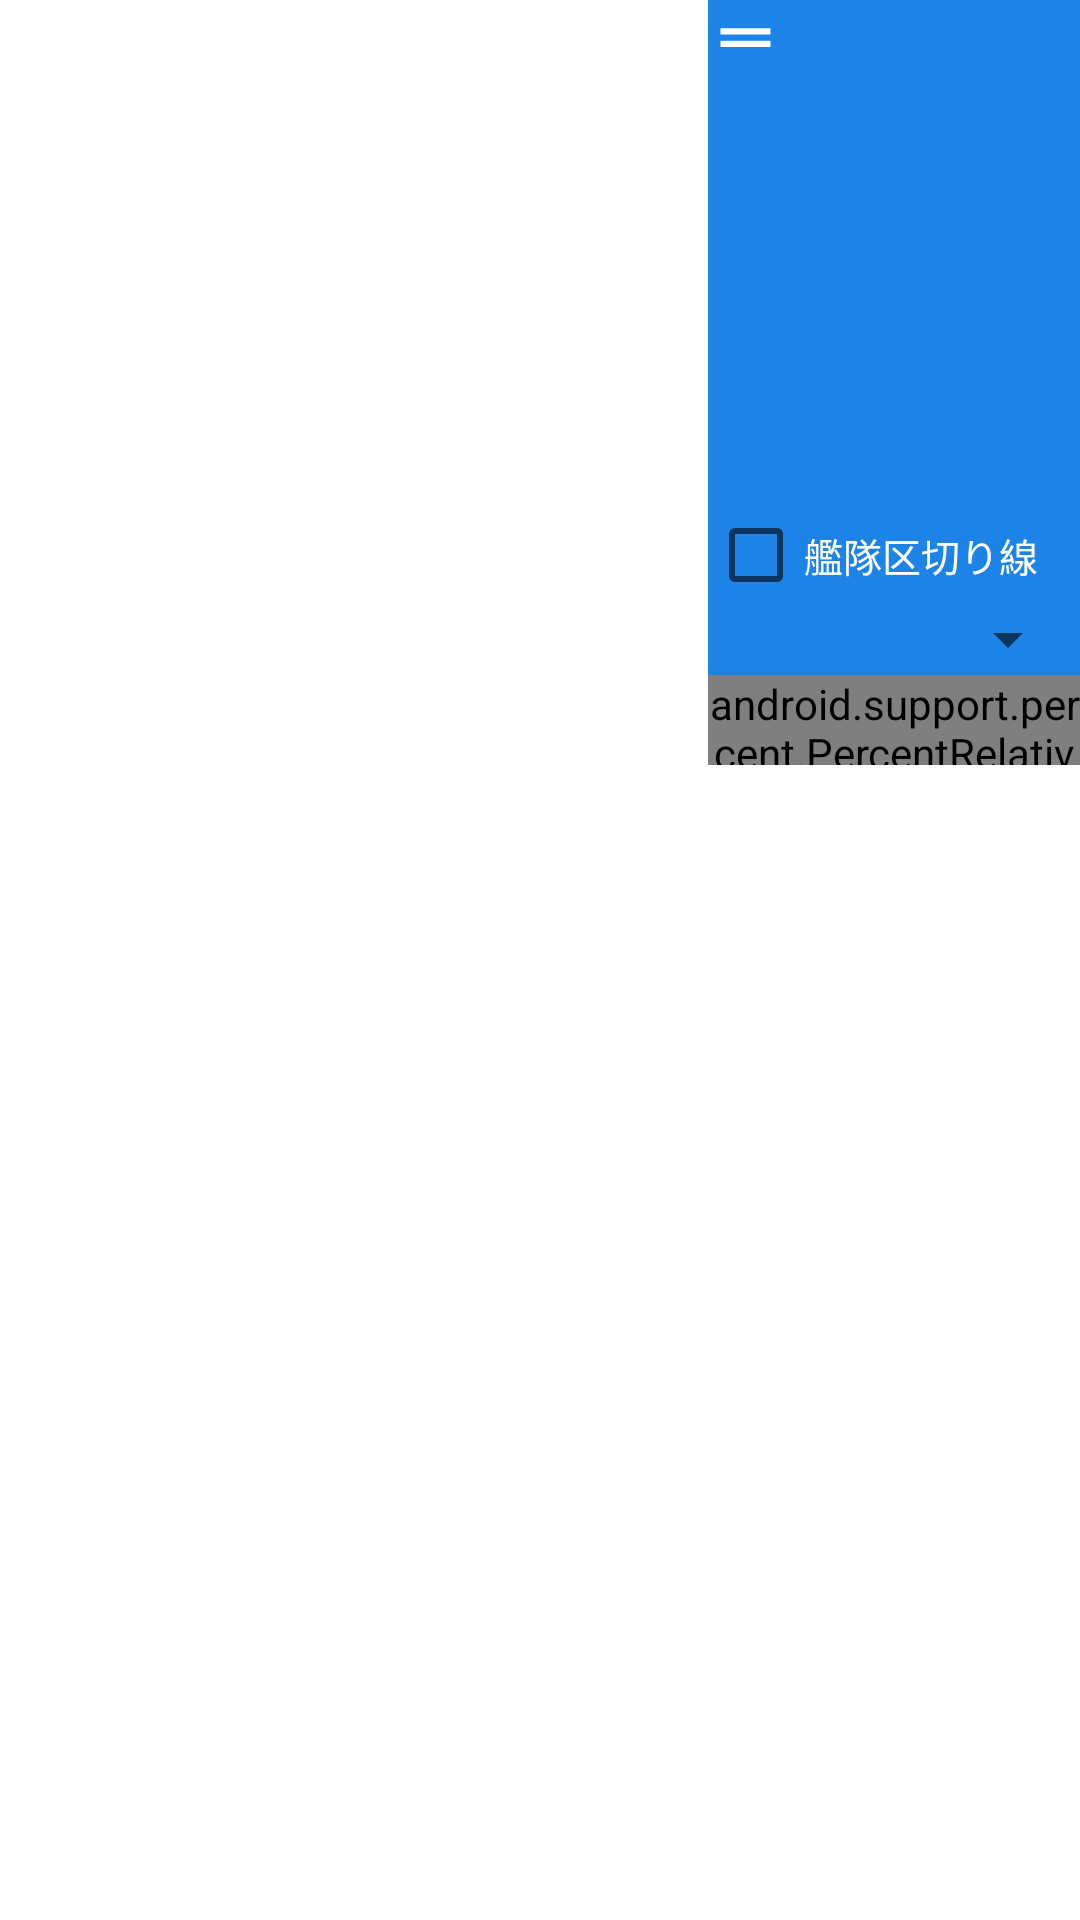

Layout XML and referenced resources for this Android screen:
<!-- AndroidManifest.xml: application theme AppTheme -->
<!-- res/layout/layout_capture_screen.xml -->
<?xml version="1.0" encoding="utf-8"?>
<LinearLayout xmlns:android="http://schemas.android.com/apk/res/android"
              xmlns:app="http://schemas.android.com/apk/res-auto"
              android:layout_width="match_parent"
              android:layout_height="match_parent"
              android:orientation="vertical">

    <LinearLayout
        android:layout_width="wrap_content"
        android:layout_height="wrap_content"
        android:background="@color/adjusted_aa"
        android:layout_gravity="end"
        android:orientation="vertical">

        <RelativeLayout
            android:layout_width="wrap_content"
            android:layout_height="match_parent">

            <ImageButton
                android:id="@+id/view_drag_handle"
                android:layout_width="25dp"
                android:layout_height="25dp"
                android:background="@drawable/ic_drag_handle"
                android:src="@drawable/selector_imagebutton"/>

            <ImageButton
                android:id="@+id/button_close"
                android:layout_width="25dp"
                android:layout_height="25dp"
                android:layout_alignRight="@+id/imageView"
                android:background="@drawable/ic_close"
                android:src="@drawable/selector_imagebutton"/>

            <ImageView
                android:id="@+id/imageView"
                android:layout_width="120dp"
                android:layout_height="144dp"
                android:layout_below="@+id/view_drag_handle"
                android:layout_marginLeft="2dp"
                android:layout_marginRight="2dp"/>
        </RelativeLayout>

        <CheckBox
            android:id="@+id/check_uses_fleet_divider"
            android:layout_width="match_parent"
            android:layout_height="wrap_content"
            android:text="艦隊区切り線"
            android:textColor="@color/cardview_light_background"
            android:textSize="13sp"/>

        <Spinner
            android:id="@+id/spinner_fleet_name"
            android:layout_width="match_parent"
            android:layout_height="wrap_content"
            android:popupBackground="@color/equip_ship"/>


        <android.support.percent.PercentRelativeLayout
            android:layout_width="match_parent"
            android:layout_height="30dp"
            android:orientation="horizontal">

            <ImageButton
                android:id="@+id/button_cap"
                android:layout_width="30dp"
                android:layout_height="30dp"
                android:background="@drawable/ic_camera"
                android:maxHeight="30dp"
                android:maxWidth="30dp"
                android:minHeight="28dp"
                android:minWidth="28dp"
                android:src="@drawable/selector_imagebutton"
                app:layout_marginLeftPercent="40%"/>

            <ImageButton
                android:id="@+id/button_save"
                android:layout_width="30dp"
                android:layout_height="30dp"
                android:background="@drawable/ic_save"
                android:minHeight="25dp"
                android:minWidth="25dp"
                android:src="@drawable/selector_imagebutton"
                app:layout_marginLeftPercent="8%"
                />

            <ImageButton
                android:id="@+id/button_next"
                android:layout_width="30dp"
                android:layout_height="30dp"
                android:background="@drawable/ic_add"
                android:minHeight="30dp"
                android:minWidth="30dp"
                android:src="@drawable/selector_imagebutton"
                app:layout_marginLeftPercent="70%"/>
        </android.support.percent.PercentRelativeLayout>

    </LinearLayout>

</LinearLayout>
<!-- resources referenced by this layout -->
<resources>
  <color name="adjusted_aa">#1e83e7</color>
  <color name="equip_ship">#969696</color>
  <!-- drawable ic_camera: png bitmap (drawable-xxhdpi, 1864 bytes) -->
  <!-- drawable ic_drag_handle (drawable-anydpi) -->
  <vector xmlns:android="http://schemas.android.com/apk/res/android"
          android:width="24dp"
          android:height="24dp"
          android:viewportWidth="24.0"
          android:viewportHeight="24.0">
      <path
          android:fillColor="#ffffff"
          android:pathData="M20,9H4v2h16V9zM4,15h16v-2H4v2z"/>
  </vector>
  <!-- drawable ic_save (drawable-anydpi) -->
  <vector xmlns:android="http://schemas.android.com/apk/res/android"
          android:width="24dp"
          android:height="24dp"
          android:viewportWidth="24.0"
          android:viewportHeight="24.0">
      <path
          android:fillColor="#ffffff"
          android:pathData="M17,3L5,3c-1.11,0 -2,0.9 -2,2v14c0,1.1 0.89,2 2,2h14c1.1,0 2,-0.9 2,-2L21,7l-4,-4zM12,19c-1.66,0 -3,-1.34 -3,-3s1.34,-3 3,-3 3,1.34 3,3 -1.34,3 -3,3zM15,9L5,9L5,5h10v4z"/>
  </vector>
  <!-- drawable selector_imagebutton (drawable) -->
  <?xml version="1.0" encoding="utf-8"?>
  <selector xmlns:android="http://schemas.android.com/apk/res/android">
      <item android:drawable="@drawable/shape_imagebutton_highlight" android:state_pressed="true"/>
      <item android:drawable="@android:color/transparent"/>
  </selector>
  <style name="AppTheme" parent="Theme.AppCompat.Light.NoActionBar">
          
          <item name="colorPrimary">@color/colorPrimary</item>
          <item name="colorPrimaryDark">@color/colorPrimaryDark</item>
          <item name="colorAccent">@color/colorAccent</item>
          <item name="android:windowBackground">@color/windowBackground</item>
          <item name="android:textColorPrimary">@color/textColorPrimary</item>
          <item name="android:datePickerMode" tools:targetApi="lollipop">spinner</item>
      </style>
  <!-- drawable shape_imagebutton_highlight (drawable) -->
  <?xml version="1.0" encoding="utf-8"?>
  <shape
      xmlns:android="http://schemas.android.com/apk/res/android"
      android:shape="oval">
      <solid
          android:color="@color/imageButtonHighLight"/>
  </shape>
  <color name="colorPrimary">#82c1ff</color>
  <color name="colorPrimaryDark">#307ad9</color>
  <color name="colorAccent">#ffb300</color>
  <color name="windowBackground">#ffffff</color>
  <color name="textColorPrimary">#565656</color>
  <color name="imageButtonHighLight">#89ffb300</color>
</resources>
